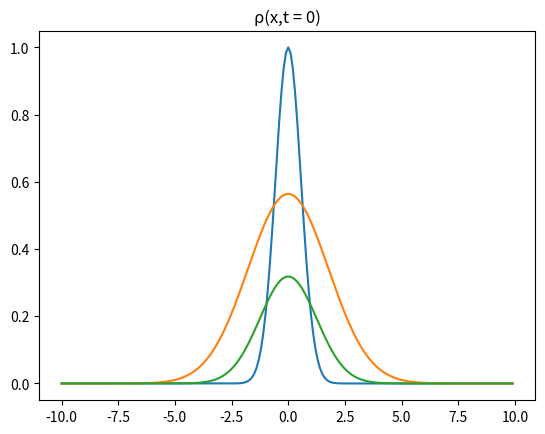

Write the Python code that produced this figure.
import numpy as np
import matplotlib.pyplot as plt
from scipy.integrate import odeint
from math import e, pi 

"Graficamos la funcion phi(k) para a = 1/(2*pi)"

k = np.arange(-10, 10, 0.1)
phik = e**((-pi*k**2)/2)

plt.plot(k, phik)
plt.title("Φ(k)")
plt.show()

"Graficamos la funcion psi(x, t) para a = 1/(2*pi) y t=0 y con m = masa del electron"
"psixt = (2*a/pi)**(1/4)*(1/(1+2j*h*a*t)/m)**(1/2)*e**((-a*x**2)/(1+(2j*h*a*t)/m))"

a = 1/(2*pi)
t = 0
m = 9.11*10**(-31)
h = 1.054571817*10**(-34) 
x = np.arange(-10, 10, 0.1)

psixt = (2*a/pi)**(1/4)*e**(-a*x**2)

plt.plot(x, psixt)
plt.title("Ψ(x,t = 0)")
plt.show()

"Graficamos la funcion rho(x, t) para a = 1/(2*pi) y t=0"
"cuanto t -> 0, θ -> 0"

w = a**(1/2)
x = np.arange(-10, 10, 0.1)

rhoxt = ((2/pi)**(1/2))*w*e**(-2*w**2*x**2)

plt.plot(x, rhoxt)
plt.title("ρ(x,t = 0)")
plt.show()